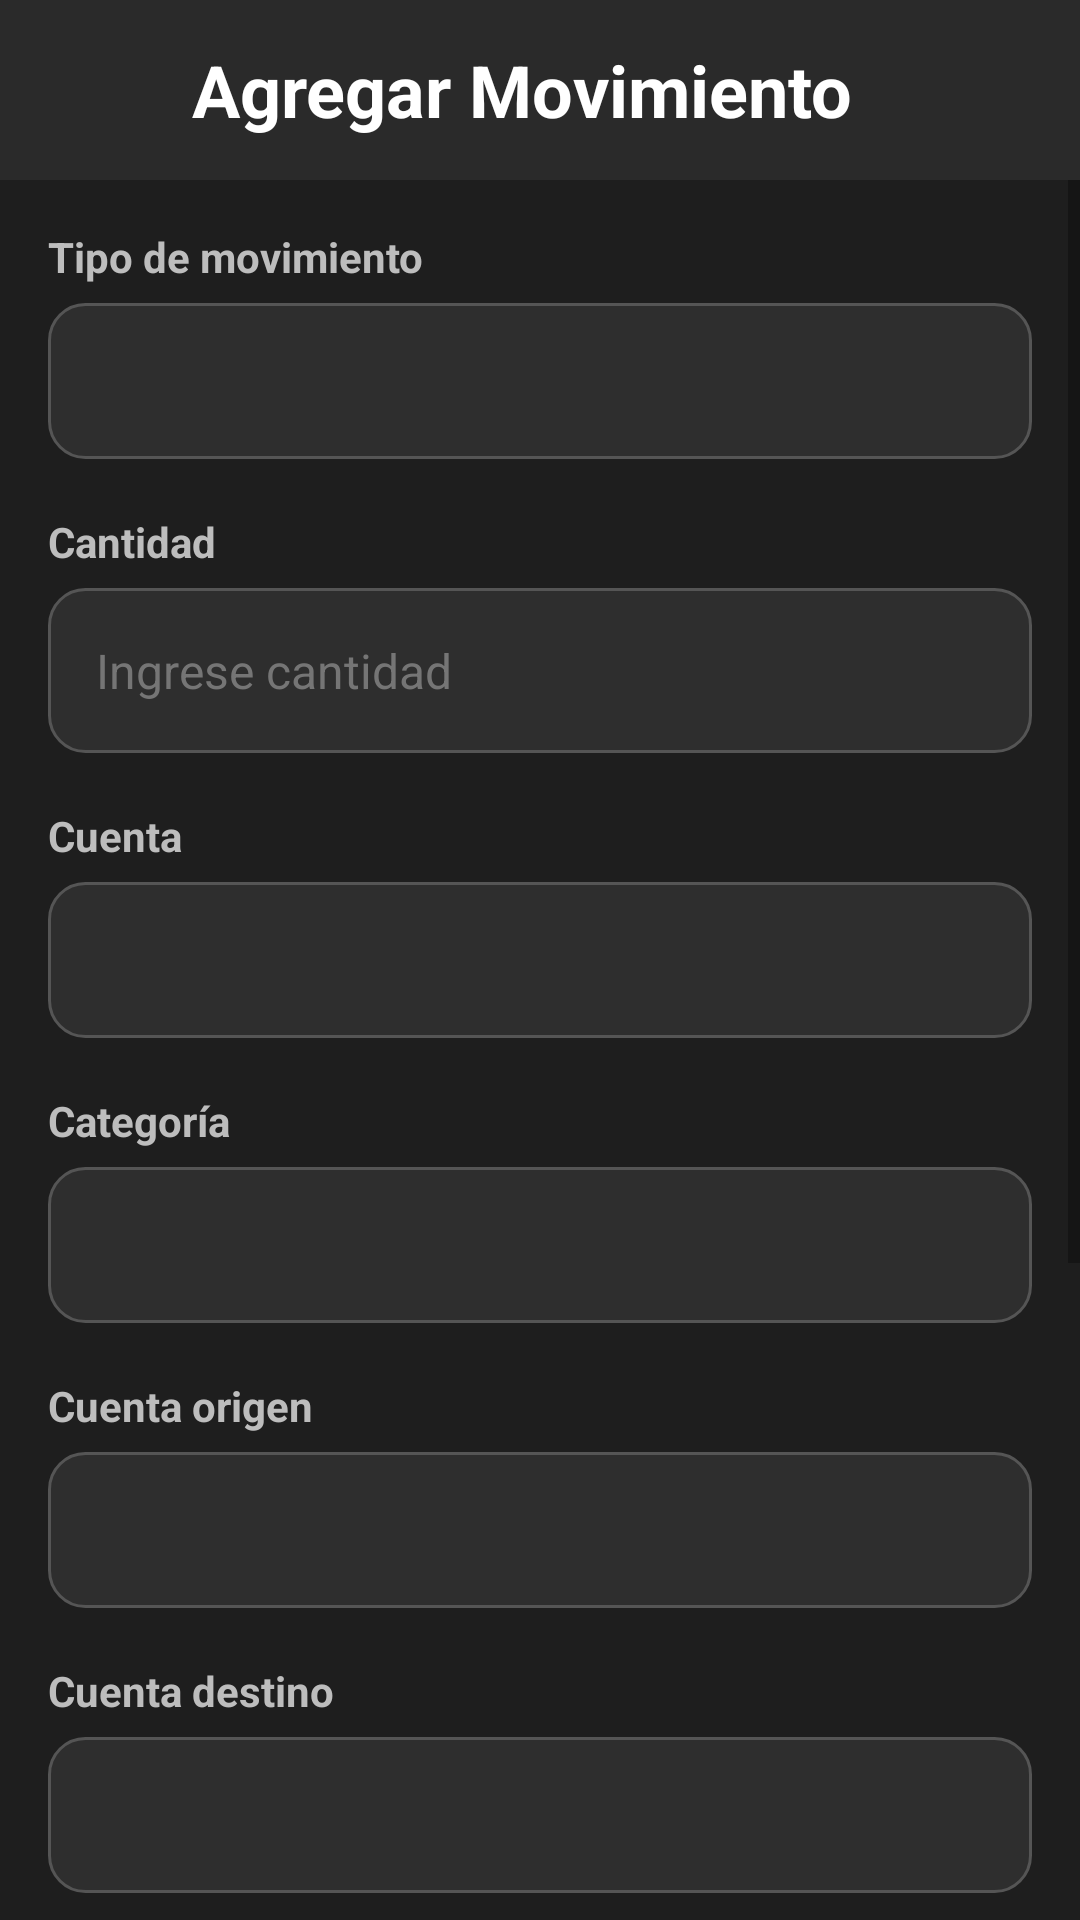

The Android layout XML behind this screen, and the referenced resources:
<!-- AndroidManifest.xml: application theme Theme.EddyParcial2 -->
<!-- res/layout/activity4layout.xml -->
<?xml version="1.0" encoding="utf-8"?>
<androidx.constraintlayout.widget.ConstraintLayout
    xmlns:android="http://schemas.android.com/apk/res/android"
    xmlns:tools="http://schemas.android.com/tools"
    xmlns:app="http://schemas.android.com/apk/res-auto"
    android:layout_width="match_parent"
    android:layout_height="match_parent"
    android:background="#1E1E1E"
    tools:context=".activities.AgregarMovimiento">

    <LinearLayout
        android:id="@+id/topBar"
        android:layout_width="0dp"
        android:layout_height="60dp"
        android:background="#2A2A2A"
        android:gravity="center_vertical"
        android:orientation="horizontal"
        android:paddingStart="16dp"
        android:paddingEnd="16dp"
        app:layout_constraintTop_toTopOf="parent"
        app:layout_constraintStart_toStartOf="parent"
        app:layout_constraintEnd_toEndOf="parent">

        <ImageButton
            android:id="@+id/returnButton"
            android:layout_width="48dp"
            android:layout_height="48dp"
            android:background="@android:color/transparent"
            android:src="@drawable/outline_arrow_top_left_24"
            android:tint="#FFFFFF" />

        <TextView
            android:layout_width="0dp"
            android:layout_height="wrap_content"
            android:layout_weight="1"
            android:text="Agregar Movimiento"
            android:textColor="#FFFFFF"
            android:textSize="24sp"
            android:textStyle="bold" />

    </LinearLayout>

    <ScrollView
        android:layout_width="0dp"
        android:layout_height="0dp"
        app:layout_constraintTop_toBottomOf="@id/topBar"
        app:layout_constraintBottom_toBottomOf="parent"
        app:layout_constraintStart_toStartOf="parent"
        app:layout_constraintEnd_toEndOf="parent">

        <LinearLayout
            android:layout_width="match_parent"
            android:layout_height="wrap_content"
            android:orientation="vertical"
            android:padding="16dp">

            <TextView
                android:layout_width="wrap_content"
                android:layout_height="wrap_content"
                android:text="Tipo de movimiento"
                android:textStyle="bold"
                android:textColor="#BDBDBD"
                android:layout_marginBottom="6dp" />

            <Spinner
                android:id="@+id/tipoMovimeinto"
                android:layout_width="match_parent"
                android:layout_height="52dp"
                android:background="@drawable/spinner_darkbg"
                android:paddingStart="12dp"
                android:paddingEnd="12dp"
                android:popupBackground="#2E2E2E"
                android:spinnerMode="dropdown" />

            <TextView
                android:layout_width="wrap_content"
                android:layout_height="wrap_content"
                android:text="Cantidad"
                android:textStyle="bold"
                android:textColor="#BDBDBD"
                android:layout_marginTop="18dp"
                android:layout_marginBottom="6dp" />

            <EditText
                android:id="@+id/cantidad"
                android:layout_width="match_parent"
                android:layout_height="55dp"
                android:background="@drawable/spinner_darkbg"
                android:hint="Ingrese cantidad"
                android:textColorHint="#757575"
                android:inputType="number"
                android:paddingStart="16dp"
                android:paddingEnd="16dp"
                android:textColor="#FFFFFF"
                android:textSize="16sp" />

            <LinearLayout
                android:id="@+id/cuentaSection"
                android:layout_width="match_parent"
                android:layout_height="wrap_content"
                android:orientation="vertical"
                android:layout_marginTop="18dp">

                <TextView
                    android:layout_width="wrap_content"
                    android:layout_height="wrap_content"
                    android:text="Cuenta"
                    android:textStyle="bold"
                    android:textColor="#BDBDBD"
                    android:layout_marginBottom="6dp" />

                <Spinner
                    android:id="@+id/cuenta"
                    android:layout_width="match_parent"
                    android:layout_height="52dp"
                    android:background="@drawable/spinner_darkbg"
                    android:paddingStart="12dp"
                    android:paddingEnd="12dp"
                    android:popupBackground="#2E2E2E"
                    android:spinnerMode="dropdown" />

                <TextView
                    android:layout_width="wrap_content"
                    android:layout_height="wrap_content"
                    android:text="Categoría"
                    android:textStyle="bold"
                    android:textColor="#BDBDBD"
                    android:layout_marginTop="18dp"
                    android:layout_marginBottom="6dp" />

                <Spinner
                    android:id="@+id/categoria"
                    android:layout_width="match_parent"
                    android:layout_height="52dp"
                    android:background="@drawable/spinner_darkbg"
                    android:paddingStart="12dp"
                    android:paddingEnd="12dp"
                    android:popupBackground="#2E2E2E"
                    android:spinnerMode="dropdown" />

                <TextView
                    android:layout_width="wrap_content"
                    android:layout_height="wrap_content"
                    android:text="Cuenta origen"
                    android:textStyle="bold"
                    android:textColor="#BDBDBD"
                    android:layout_marginTop="18dp"
                    android:layout_marginBottom="6dp" />

                <Spinner
                    android:id="@+id/cuentaOrigen"
                    android:layout_width="match_parent"
                    android:layout_height="52dp"
                    android:background="@drawable/spinner_darkbg"
                    android:paddingStart="12dp"
                    android:paddingEnd="12dp"
                    android:popupBackground="#2E2E2E"
                    android:spinnerMode="dropdown" />

                <TextView
                    android:layout_width="wrap_content"
                    android:layout_height="wrap_content"
                    android:text="Cuenta destino"
                    android:textStyle="bold"
                    android:textColor="#BDBDBD"
                    android:layout_marginTop="18dp"
                    android:layout_marginBottom="6dp" />

                <Spinner
                    android:id="@+id/cuentaDestino"
                    android:layout_width="match_parent"
                    android:layout_height="52dp"
                    android:background="@drawable/spinner_darkbg"
                    android:paddingStart="12dp"
                    android:paddingEnd="12dp"
                    android:popupBackground="#2E2E2E"
                    android:spinnerMode="dropdown" />

                <TextView
                    android:layout_width="wrap_content"
                    android:layout_height="wrap_content"
                    android:text="Descripción"
                    android:textStyle="bold"
                    android:textColor="#BDBDBD"
                    android:layout_marginTop="18dp"
                    android:layout_marginBottom="6dp" />

                <EditText
                    android:id="@+id/descripcion"
                    android:layout_width="match_parent"
                    android:layout_height="120dp"
                    android:background="@drawable/spinner_darkbg"
                    android:hint="Ingrese descripción"
                    android:textColorHint="#757575"
                    android:inputType="textMultiLine"
                    android:minLines="3"
                    android:gravity="top"
                    android:padding="16dp"
                    android:textColor="#FFFFFF"
                    android:textSize="16sp" />

                <TextView
                    android:layout_width="wrap_content"
                    android:layout_height="wrap_content"
                    android:text="Fecha"
                    android:textStyle="bold"
                    android:textColor="#BDBDBD"
                    android:layout_marginTop="18dp"
                    android:layout_marginBottom="6dp" />

                <Button
                    android:id="@+id/fecha"
                    android:layout_width="match_parent"
                    android:layout_height="55dp"
                    android:backgroundTint="#3A3A3A"
                    android:text="Seleccionar Fecha"
                    android:textAllCaps="false"
                    android:textColor="#FFFFFF"
                    android:textSize="16sp" />

                <Button
                    android:id="@+id/guardar"
                    android:layout_width="match_parent"
                    android:layout_height="60dp"
                    android:layout_marginTop="24dp"
                    android:backgroundTint="#00C853"
                    android:text="Guardar Movimiento"
                    android:textAllCaps="false"
                    android:textColor="#FFFFFF"
                    android:textSize="18sp"
                    android:textStyle="bold" />

            </LinearLayout>

        </LinearLayout>

    </ScrollView>

</androidx.constraintlayout.widget.ConstraintLayout>
<!-- resources referenced by this layout -->
<resources>
  <!-- drawable spinner_darkbg (drawable) -->
  <?xml version="1.0" encoding="utf-8"?>
  <shape xmlns:android="http://schemas.android.com/apk/res/android">
      <solid android:color="#2E2E2E" />
      <corners android:radius="12dp" />
      <stroke
          android:width="1dp"
          android:color="#555555" />
      <padding
          android:left="8dp"
          android:top="4dp"
          android:right="8dp"
          android:bottom="4dp" />
  </shape>
  <style name="Theme.EddyParcial2" parent="Theme.MaterialComponents.DayNight.NoActionBar">
          
          <item name="colorPrimary">@color/purple_500</item>
          <item name="colorPrimaryVariant">@color/purple_700</item>
          <item name="colorOnPrimary">@color/white</item>
          
          <item name="colorSecondary">@color/teal_200</item>
          <item name="colorSecondaryVariant">@color/teal_700</item>
          <item name="colorOnSecondary">@color/black</item>
          
          <item name="android:statusBarColor">@color/purple_700</item>
      </style>
  <!-- not gathered from this repository: default colours our renderer supplied (Android Studio template values) -->
  <color name="purple_500">#FF6200EE</color>
  <color name="purple_700">#FF3700B3</color>
  <color name="teal_200">#FF03DAC5</color>
  <color name="teal_700">#FF018786</color>
  <color name="black">#FF000000</color>
  <color name="white">#FFFFFFFF</color>
</resources>
